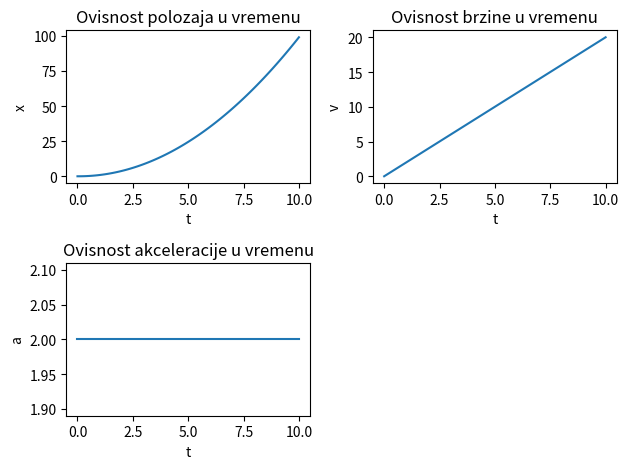

The script that saved this image:
import matplotlib.pyplot as plt
import numpy as np

def jednoliko(f,m):
    t=[0]
    x=[0]
    v=[0]
    a=[f/m]

    for i in range(100):
        dt=0.1
        t.append(t[i]+dt)
        x.append(x[i]+v[i]*dt)
        v.append(v[i]+(f/m)*dt)
        a.append(f/m)

    plt.subplot(2,2,1)
    plt.plot(t,x)
    plt.xlabel("t")
    plt.ylabel("x")
    plt.title("Ovisnost polozaja u vremenu")
    plt.subplot(2,2,2)
    plt.plot(t,v)
    plt.xlabel("t")
    plt.ylabel("v")
    plt.title("Ovisnost brzine u vremenu")
    plt.subplot(2,2,3)
    plt.plot(t,a)
    plt.xlabel("t")
    plt.ylabel("a")
    plt.title("Ovisnost akceleracije u vremenu")

    plt.tight_layout()
    plt.show()

jednoliko(10,5)

